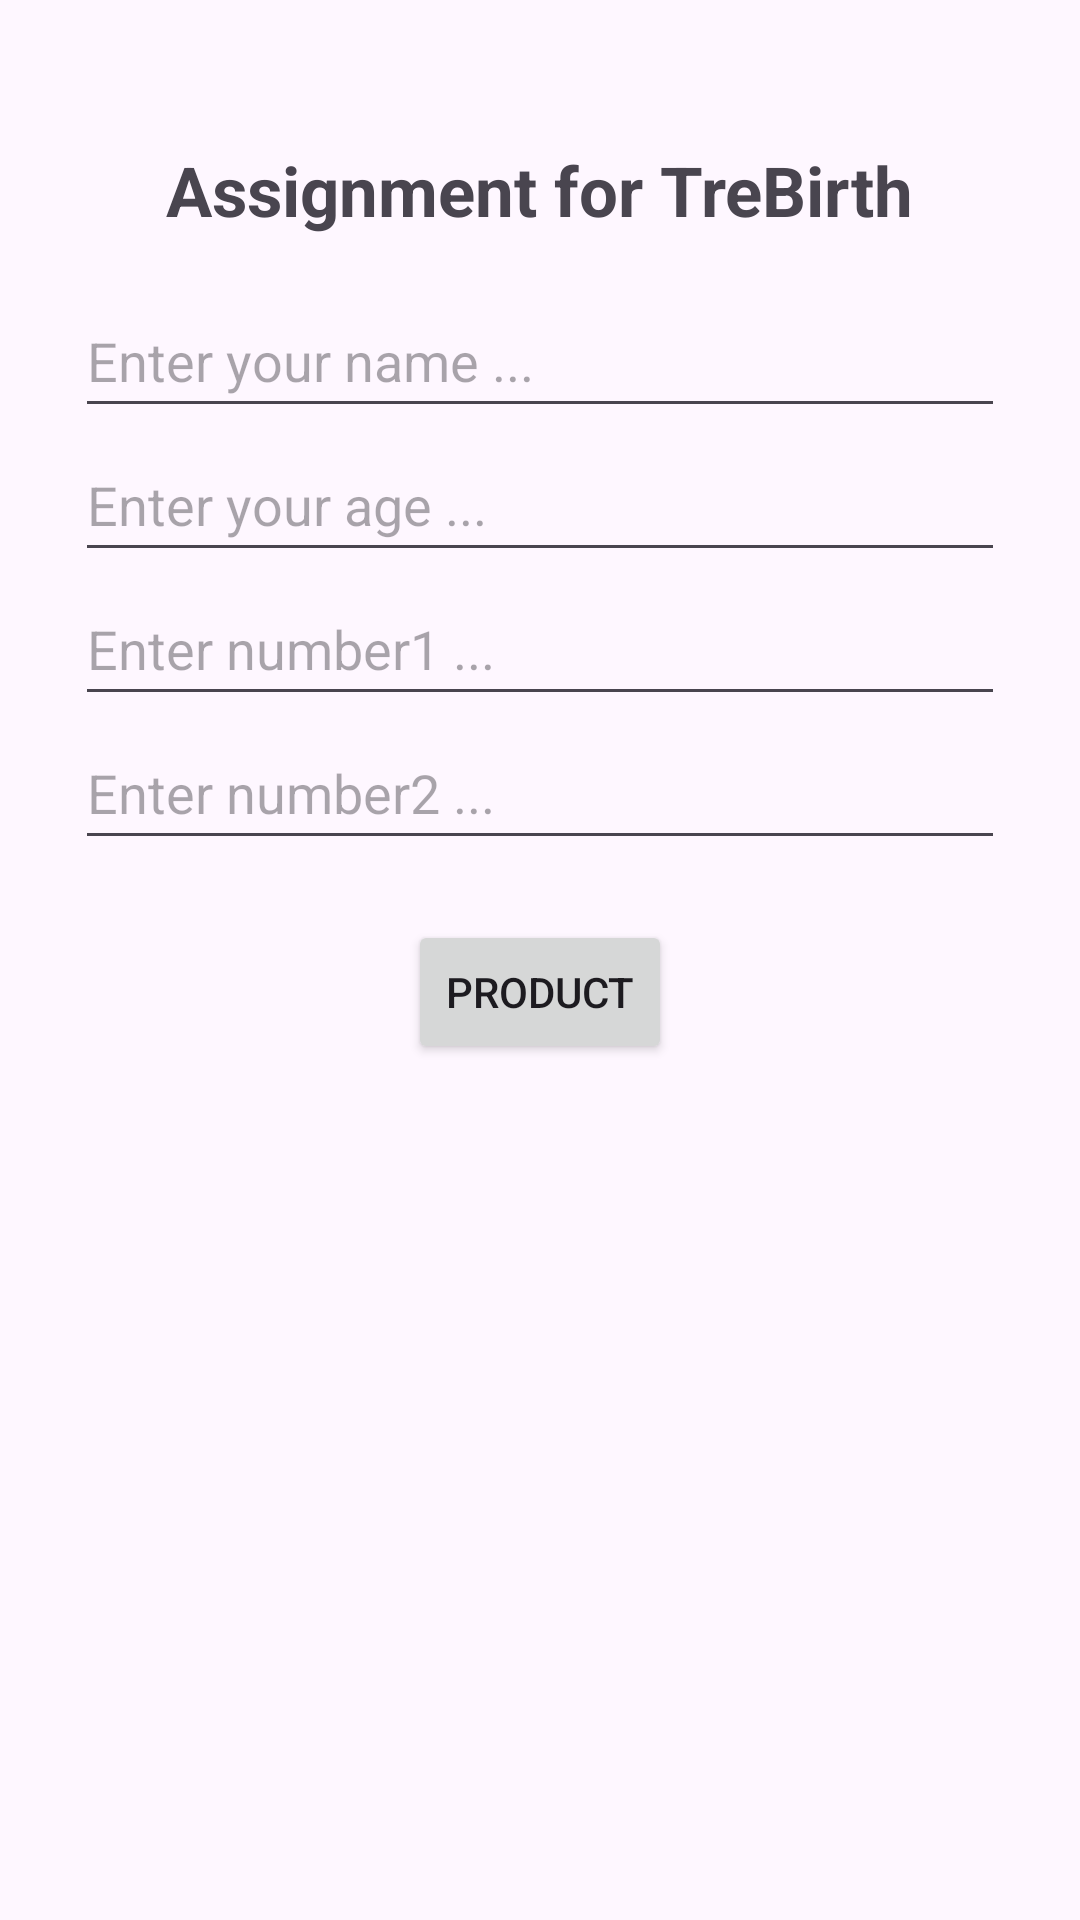

This screen was rendered from an Android layout file. Write that file and the resources it references.
<!-- AndroidManifest.xml: application theme Theme.TreBirthAssignment -->
<!-- res/layout/activity_main.xml -->
<?xml version="1.0" encoding="utf-8"?>
<LinearLayout
    xmlns:android="http://schemas.android.com/apk/res/android"
    android:layout_width="match_parent"
    android:layout_height="match_parent"
    android:orientation="vertical"
    android:padding="16dp"
    android:gravity="center">
    <LinearLayout
        android:layout_width="match_parent"
        android:layout_height="wrap_content"
        android:orientation="vertical"
        android:gravity="center"
        android:layout_margin="16dp">
        <TextView
            android:layout_width="wrap_content"
            android:layout_height="wrap_content"
            android:text="@string/assignment_for_trebirth"
            android:textSize="23sp"
            android:textStyle="bold"
            android:layout_gravity="center_horizontal"
            android:layout_marginTop="16dp"/>

    </LinearLayout>
    <LinearLayout
        android:layout_width="match_parent"
        android:layout_height="0dp"
        android:layout_weight="3"
        android:gravity="center_horizontal"
        android:orientation="vertical">
    <EditText
        android:id="@+id/userName"
        android:layout_width="wrap_content"
        android:minWidth="310dp"
        android:layout_height="48dp"
        android:hint="@string/enter_your_name"
        android:inputType="text"
        android:autofillHints="UserName" />
    <EditText
        android:id="@+id/userAge"
        android:layout_width="wrap_content"
        android:layout_height="48dp"
        android:minWidth="310dp"
        android:hint="@string/enter_your_age"
        android:inputType="number"
        android:autofillHints="Age" />
    <EditText
        android:id="@+id/number1"
        android:layout_width="wrap_content"
        android:layout_height="48dp"
        android:minWidth="310dp"
        android:hint="@string/enter_number1"
        android:inputType="numberSigned"
        android:autofillHints="Number" />
    <EditText
        android:id="@+id/number2"
        android:layout_width="wrap_content"
        android:minWidth="310dp"
        android:layout_height="48dp"
        android:hint="@string/enter_number2"
        android:inputType="numberSigned"
        android:autofillHints="Number" />
        <Space
            android:layout_width="match_parent"
            android:layout_height="20dp"/>

    <Button
        android:id="@+id/productButton"
        android:layout_width="wrap_content"
        android:layout_height="wrap_content"
        android:text="@string/product"
        android:onClick="submitProduct"/>
    </LinearLayout>
  </LinearLayout>
<!-- resources referenced by this layout -->
<resources>
  <string name="assignment_for_trebirth">Assignment for TreBirth</string>
  <string name="enter_number1">Enter number1 ...</string>
  <string name="enter_number2">Enter number2 ...</string>
  <string name="enter_your_age">Enter your age ...</string>
  <string name="enter_your_name">Enter your name ...</string>
  <string name="product">Product</string>
  <style name="Theme.TreBirthAssignment" parent="Base.Theme.TreBirthAssignment" />
  <style name="Base.Theme.TreBirthAssignment" parent="Theme.Material3.DayNight.NoActionBar">
          
          
      </style>
</resources>
